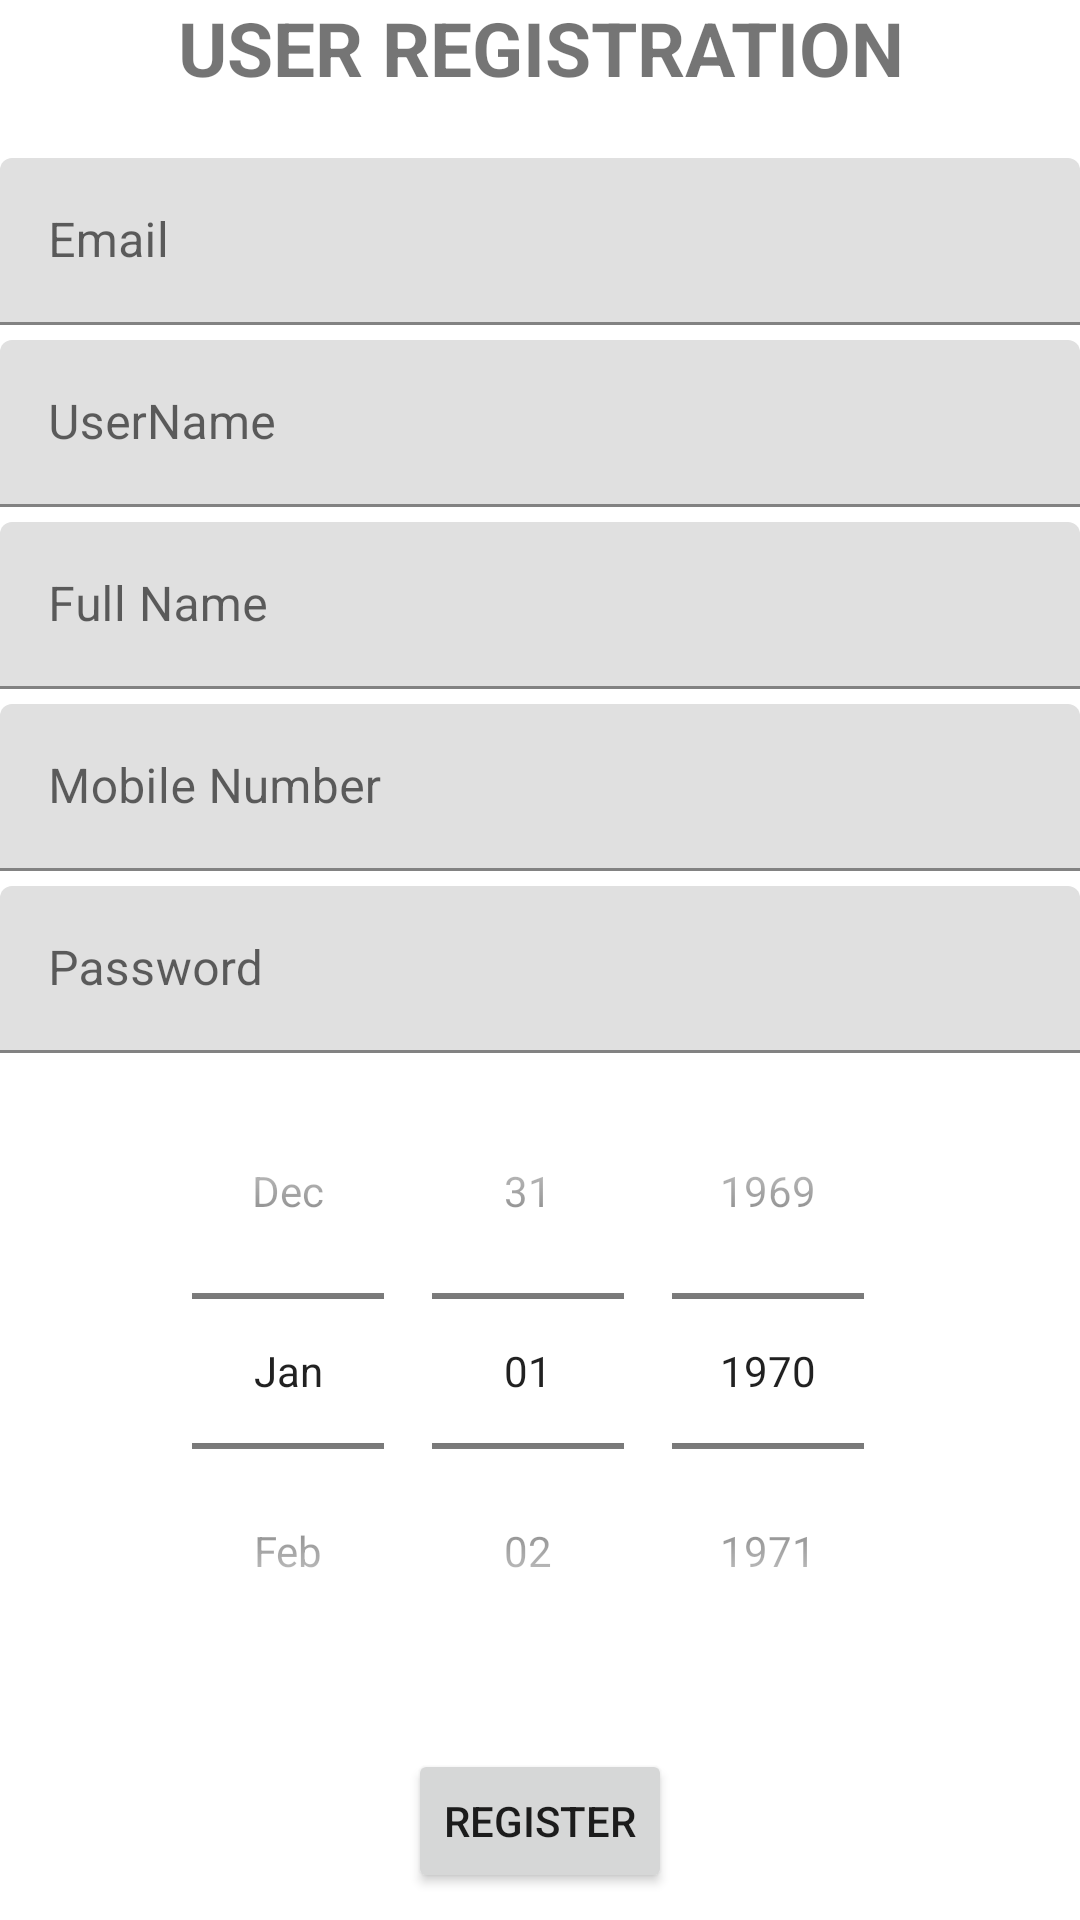

Here is an Android app screen rendered from its layout file. Give the layout XML and the strings, colors and styles it references.
<!-- AndroidManifest.xml: application theme Theme.DatabaseFinal -->
<!-- res/layout/activity_user_register.xml -->
<?xml version="1.0" encoding="utf-8"?>
<LinearLayout xmlns:android="http://schemas.android.com/apk/res/android"
    xmlns:app="http://schemas.android.com/apk/res-auto"
    xmlns:tools="http://schemas.android.com/tools"
    android:layout_width="match_parent"
    android:layout_height="match_parent"
    android:orientation="vertical"
    android:gravity="center"
    tools:context=".UserRegister">



















    <TextView
        android:layout_width="match_parent"
        android:layout_height="wrap_content"
        android:gravity="center"
        android:text="USER REGISTRATION"
        android:textSize="25sp"
        android:layout_marginBottom="20dp"
        android:textStyle="bold"/>


    <com.google.android.material.textfield.TextInputLayout
        android:layout_width="match_parent"
        android:layout_height="wrap_content"
        android:layout_marginBottom="5dp">

        <com.google.android.material.textfield.TextInputEditText
            android:id="@+id/email"
            android:layout_width="match_parent"
            android:layout_height="wrap_content"
            android:hint="Email" />

    </com.google.android.material.textfield.TextInputLayout>

    <com.google.android.material.textfield.TextInputLayout
        android:layout_width="match_parent"
        android:layout_height="wrap_content"
        android:layout_marginBottom="5dp">

        <com.google.android.material.textfield.TextInputEditText
            android:id="@+id/username"
            android:layout_width="match_parent"
            android:layout_height="wrap_content"
            android:hint="UserName"/>

    </com.google.android.material.textfield.TextInputLayout>

    <com.google.android.material.textfield.TextInputLayout
        android:layout_width="match_parent"
        android:layout_height="wrap_content"
        android:layout_marginBottom="5dp">

        <com.google.android.material.textfield.TextInputEditText
            android:id="@+id/fullname"
            android:layout_width="match_parent"
            android:layout_height="wrap_content"
            android:hint="Full Name"/>

    </com.google.android.material.textfield.TextInputLayout>

    <com.google.android.material.textfield.TextInputLayout
        android:layout_width="match_parent"
        android:layout_height="wrap_content"
        android:layout_marginBottom="5dp">

        <com.google.android.material.textfield.TextInputEditText
            android:id="@+id/mobileno"
            android:layout_width="match_parent"
            android:layout_height="wrap_content"
            android:hint="Mobile Number"/>

    </com.google.android.material.textfield.TextInputLayout>

    <com.google.android.material.textfield.TextInputLayout
        android:layout_width="match_parent"
        android:layout_height="wrap_content">

        <com.google.android.material.textfield.TextInputEditText
            android:id="@+id/password"
            android:layout_width="match_parent"
            android:layout_height="wrap_content"
            android:hint="Password"/>

    </com.google.android.material.textfield.TextInputLayout>

    <DatePicker
        android:id="@+id/birthdate"
        android:layout_width="match_parent"
        android:layout_height="wrap_content"
        android:datePickerMode="spinner"
        android:calendarViewShown="false"
        android:spinnersShown="true"/>

    <ProgressBar
        android:id="@+id/progressBar"
        android:visibility="gone"
        android:layout_width="wrap_content"
        android:layout_height="wrap_content"/>

    <Button
        android:id="@+id/btn_register"
        android:layout_width="wrap_content"
        android:layout_height="wrap_content"
        android:layout_alignParentEnd="true"
        android:layout_alignParentBottom="true"
        android:layout_marginTop="20dp"
        android:text="Register" />

    <TextView
        android:id="@+id/loginNow"
        android:text="Click to Login"
        android:layout_width="match_parent"
        android:textSize="20sp"
        android:layout_marginTop="10dp"
        android:gravity="center"
        android:textStyle="bold"
        android:layout_height="wrap_content"/>


</LinearLayout>
<!-- resources referenced by this layout -->
<resources>
  <!-- drawable logo: jpeg bitmap (drawable, 6875 bytes) -->
  <style name="Theme.DatabaseFinal" parent="Theme.MaterialComponents.DayNight.DarkActionBar">
          
          <item name="colorPrimary">@color/purple_500</item>
          <item name="colorPrimaryVariant">@color/purple_700</item>
          <item name="colorOnPrimary">@color/white</item>
          
          <item name="colorSecondary">@color/teal_200</item>
          <item name="colorSecondaryVariant">@color/teal_700</item>
          <item name="colorOnSecondary">@color/black</item>
          
          <item name="android:statusBarColor">?attr/colorPrimaryVariant</item>
          
      </style>
  <!-- not gathered from this repository: default colours our renderer supplied (Android Studio template values) -->
  <color name="purple_500">#FF6200EE</color>
  <color name="purple_700">#FF3700B3</color>
  <color name="teal_200">#FF03DAC5</color>
  <color name="teal_700">#FF018786</color>
  <color name="black">#FF000000</color>
  <color name="white">#FFFFFFFF</color>
</resources>
